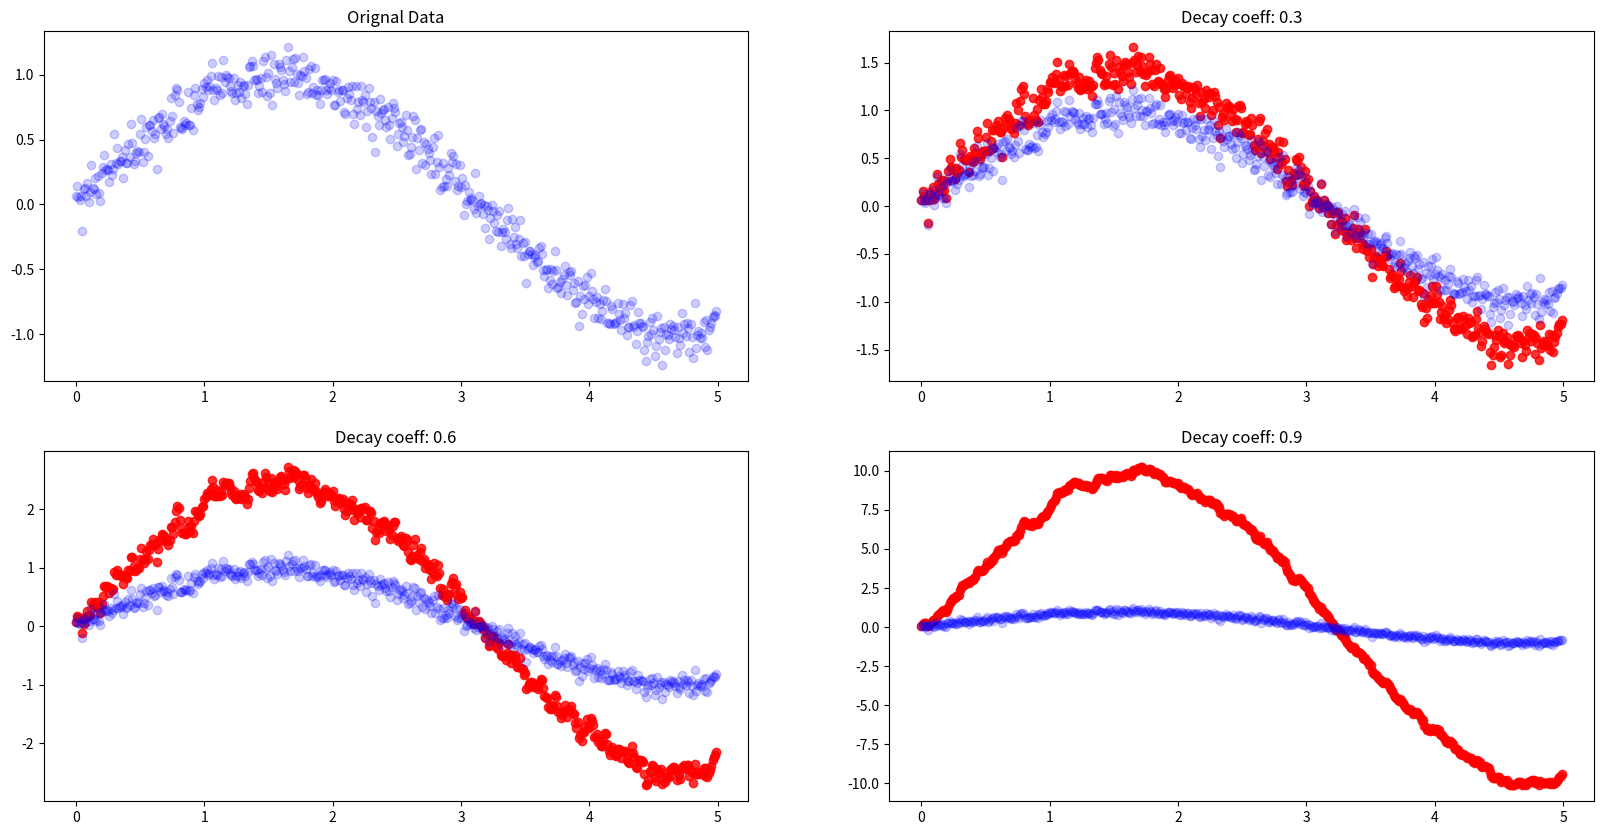
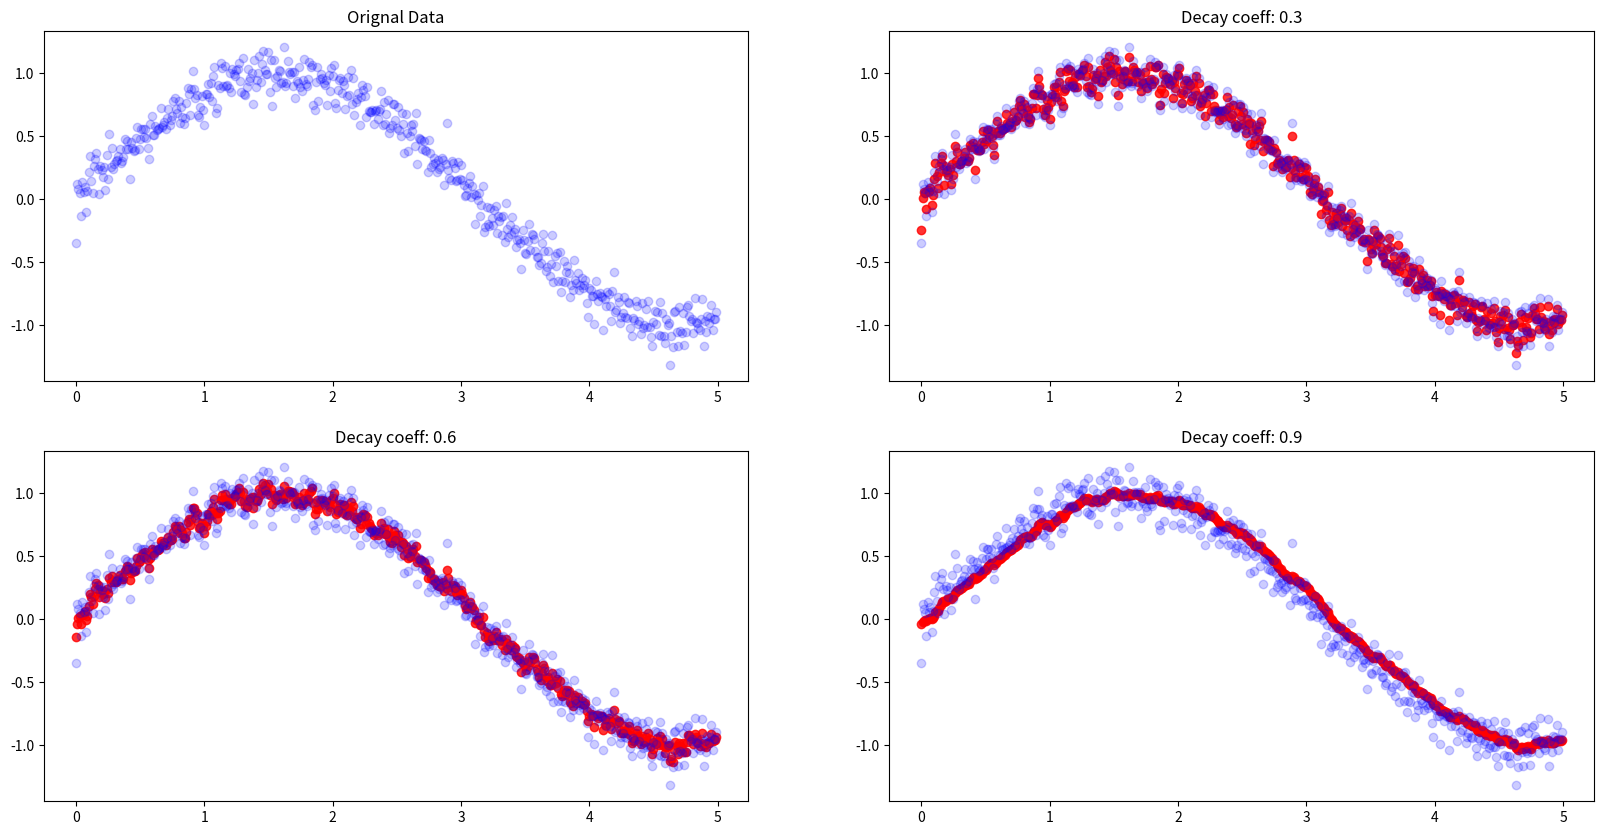

Write Python code to recreate these figures, in order.
import numpy as np

import matplotlib.pyplot as plt

import seaborn as sns
def get_moments(Xs, decay_rate=0.9):

    """

    REMEMBER AND FORGET

    ===================

    input: list, decay_rate

    output: list

    

    Recursive equation using loop

    """

    xs_w_moms = []



    gamma    = decay_rate

    prev_mom = 0 



    for x in Xs:

        # note: addition

        # ( (1-gamma)*x ) forgets

        # ( gamma * prev_mom ) remebers

        w_mom = ( (1-gamma)*x ) + ( gamma * prev_mom )

        xs_w_moms.append(w_mom)



        # update:

        prev_mom = w_mom

        

    return xs_w_moms







def get_moments_rem(Xs, decay_rate=0.9):

    """

    REMEMBER ONLY

    ===================

    input: list, decay_rate

    output: list

    

    Recursive equation using loop

    """

    xs_w_moms = []



    gamma    = decay_rate

    prev_mom = 0 



    for x in Xs:

        # note: addition

        w_mom = x + ( gamma * prev_mom )

        xs_w_moms.append(w_mom)



        # update:

        prev_mom = w_mom

        

    return xs_w_moms
# gen data

er = np.random.normal(0, 0.1, 500)

xs = np.arange(0, 5, 0.01)

ys = np.sin(xs) + er



fig, axarr = plt.subplots(2,2)

fig.set_size_inches(20,10)





# plot 1

axarr[0,0].scatter(xs, ys, color='blue', alpha=0.2)

axarr[0,0].set_title("Orignal Data")



# plot 2

axarr[0,1].scatter(xs, get_moments_rem(ys, 0.3), color='red', alpha=0.8)

axarr[0,1].scatter(xs, ys, color='blue', alpha=0.2)

axarr[0,1].set_title("Decay coeff: 0.3")



# plot 3

axarr[1,0].scatter(xs, get_moments_rem(ys, 0.6), color='red', alpha=0.8)

axarr[1,0].scatter(xs, ys, color='blue', alpha=0.2)

axarr[1,0].set_title("Decay coeff: 0.6")



# plot 4

axarr[1,1].scatter(xs, get_moments_rem(ys, 0.9), color='red', alpha=0.8)

axarr[1,1].scatter(xs, ys, color='blue', alpha=0.2)

axarr[1,1].set_title("Decay coeff: 0.9")



plt.show()
# gen data

er = np.random.normal(0, 0.1, 500)

xs = np.arange(0, 5, 0.01)

ys = np.sin(xs) + er



fig, axarr = plt.subplots(2,2)

fig.set_size_inches(20,10)





# plot 1

axarr[0,0].scatter(xs, ys, color='blue', alpha=0.2)

axarr[0,0].set_title("Orignal Data")



# plot 2

axarr[0,1].scatter(xs, get_moments(ys, 0.3), color='red', alpha=0.8)

axarr[0,1].scatter(xs, ys, color='blue', alpha=0.2)

axarr[0,1].set_title("Decay coeff: 0.3")



# plot 3

axarr[1,0].scatter(xs, get_moments(ys, 0.6), color='red', alpha=0.8)

axarr[1,0].scatter(xs, ys, color='blue', alpha=0.2)

axarr[1,0].set_title("Decay coeff: 0.6")



# plot 4

axarr[1,1].scatter(xs, get_moments(ys, 0.9), color='red', alpha=0.8)

axarr[1,1].scatter(xs, ys, color='blue', alpha=0.2)

axarr[1,1].set_title("Decay coeff: 0.9")



plt.show()